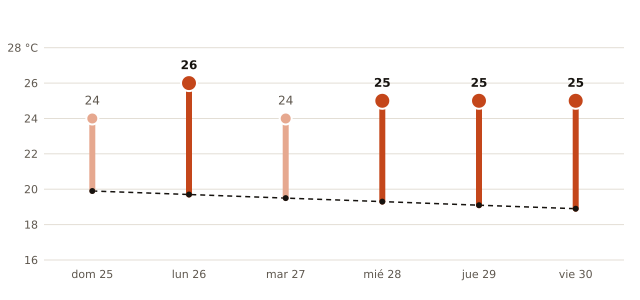

The table this chart was drawn from, first rows:
fecha, máxima_prevista_C, máxima_normal_1991_2020_C
2026-10-25, 24, 19.9
2026-10-26, 26, 19.7
2026-10-27, 24, 19.5
2026-10-28, 25, 19.3
2026-10-29, 25, 19.1
2026-10-30, 25, 18.9
